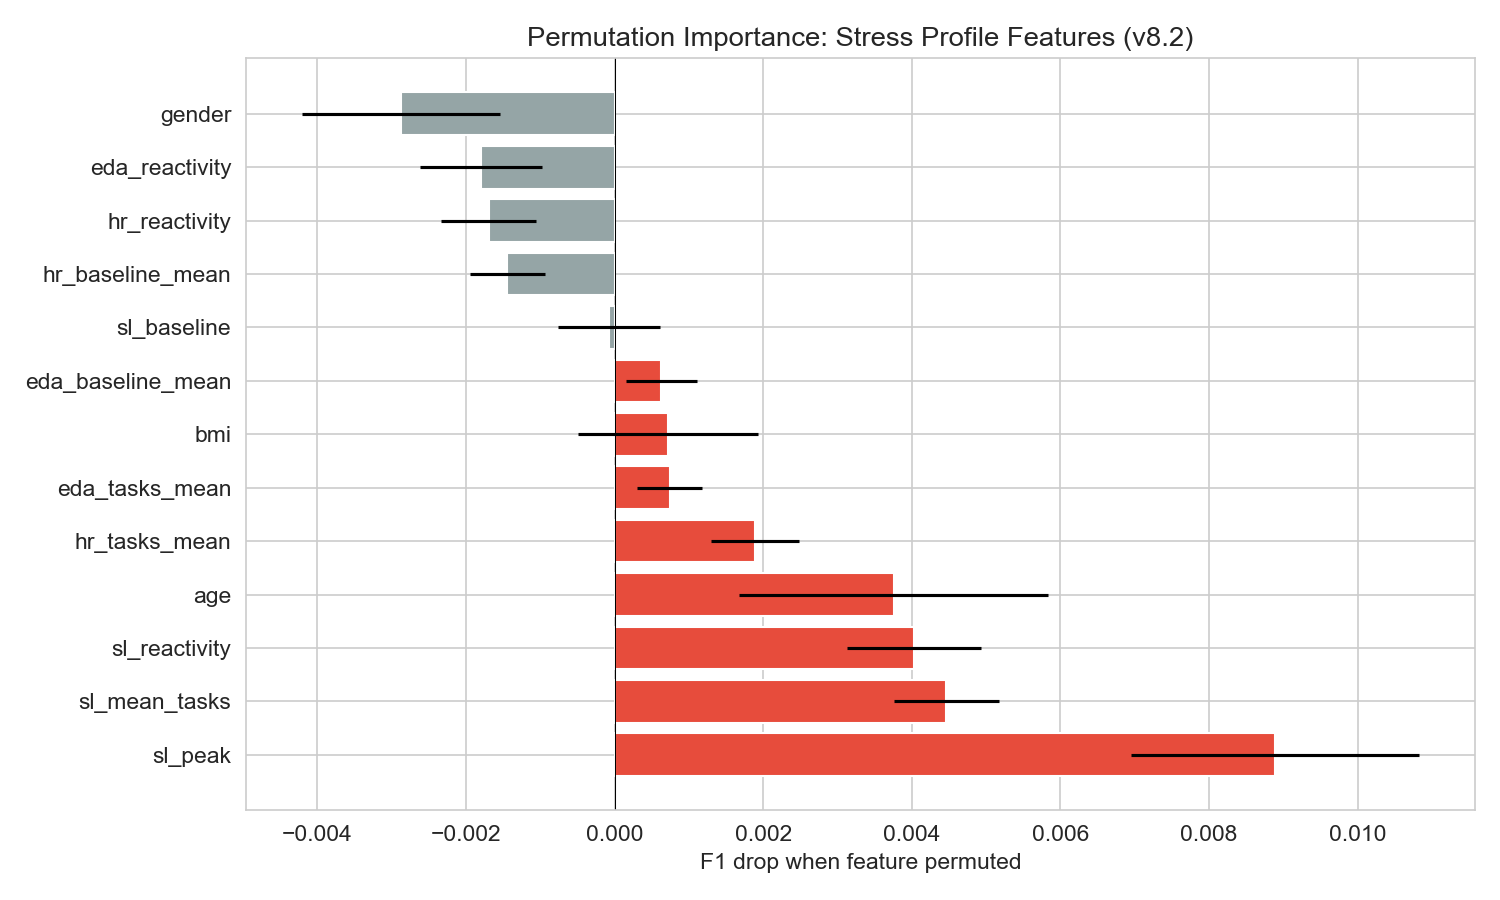

The data file committed next to this chart (first rows):
Feature, F1_drop_mean, F1_drop_std
sl_peak, 0.008892, 0.001938
sl_mean_tasks, 0.004465, 0.0007068
sl_reactivity, 0.004025, 0.0009017
age, 0.003754, 0.002077
hr_tasks_mean, 0.001891, 0.0005958
eda_tasks_mean, 0.0007433, 0.0004364
bmi, 0.0007178, 0.00121
eda_baseline_mean, 0.0006279, 0.0004808
sl_baseline, -7.800095928873762e-05, 0.0006888
hr_baseline_mean, -0.001444, 0.0005049
hr_reactivity, -0.001697, 0.0006397
eda_reactivity, -0.001799, 0.0008168
gender, -0.002879, 0.00133
